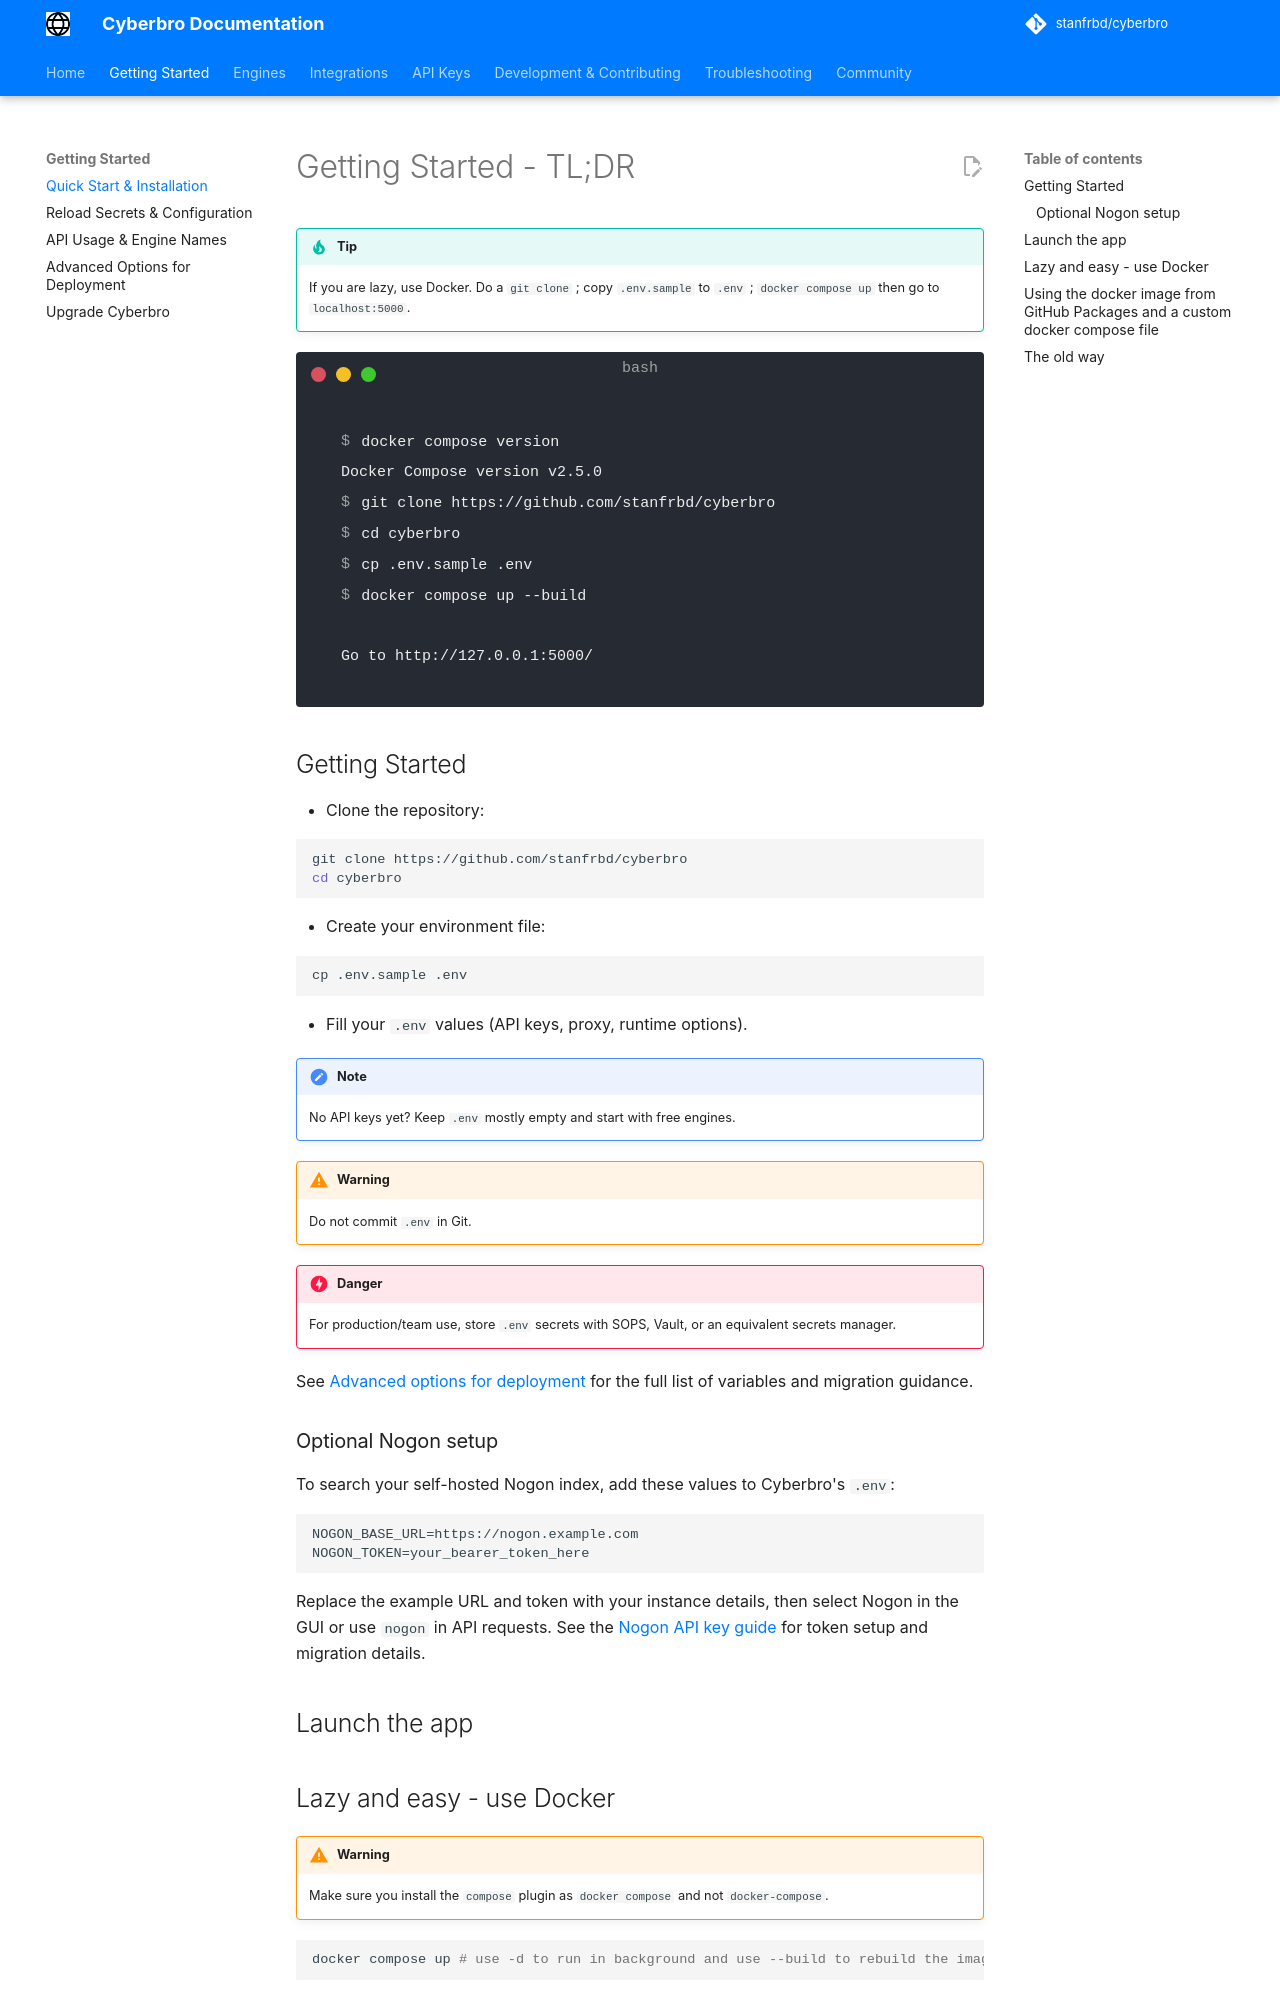

repository: stanfrbd/cyberbro · page: quick-start/Quick-start-&-Installation/index.html · generator: mkdocs

# Getting Started - TL;DR

!!! tip
    If you are lazy, use Docker.
    Do a `git clone` ; copy `.env.sample` to `.env` ; `docker compose up` then go to `localhost:5000`.

<!-- termynal -->
```console
$ docker compose version
Docker Compose version v2.5.0
$ git clone https://github.com/stanfrbd/cyberbro
$ cd cyberbro
$ cp .env.sample .env
$ docker compose up --build

Go to http://127.0.0.1:5000/
```

## Getting Started

* Clone the repository:

```bash
git clone https://github.com/stanfrbd/cyberbro
cd cyberbro
```

* Create your environment file:

```bash
cp .env.sample .env
```

* Fill your `.env` values (API keys, proxy, runtime options).

!!! note
    No API keys yet? Keep `.env` mostly empty and start with free engines.

!!! warning
    Do not commit `.env` in Git.

!!! danger
    For production/team use, store `.env` secrets with SOPS, Vault, or an equivalent secrets manager.

See [Advanced options for deployment](https://docs.cyberbro.net/quick-start/Advanced-options-for-deployment) for the full list of variables and migration guidance.

### Optional Nogon setup

To search your self-hosted Nogon index, add these values to Cyberbro's `.env`:

```dotenv
NOGON_BASE_URL=https://nogon.example.com
NOGON_TOKEN=your_bearer_token_here
```

Replace the example URL and token with your instance details, then select Nogon in the GUI or use `nogon` in API requests. See the [Nogon API key guide](../api-keys/Get-Nogon-API-key.md) for token setup and migration details.

## Launch the app
